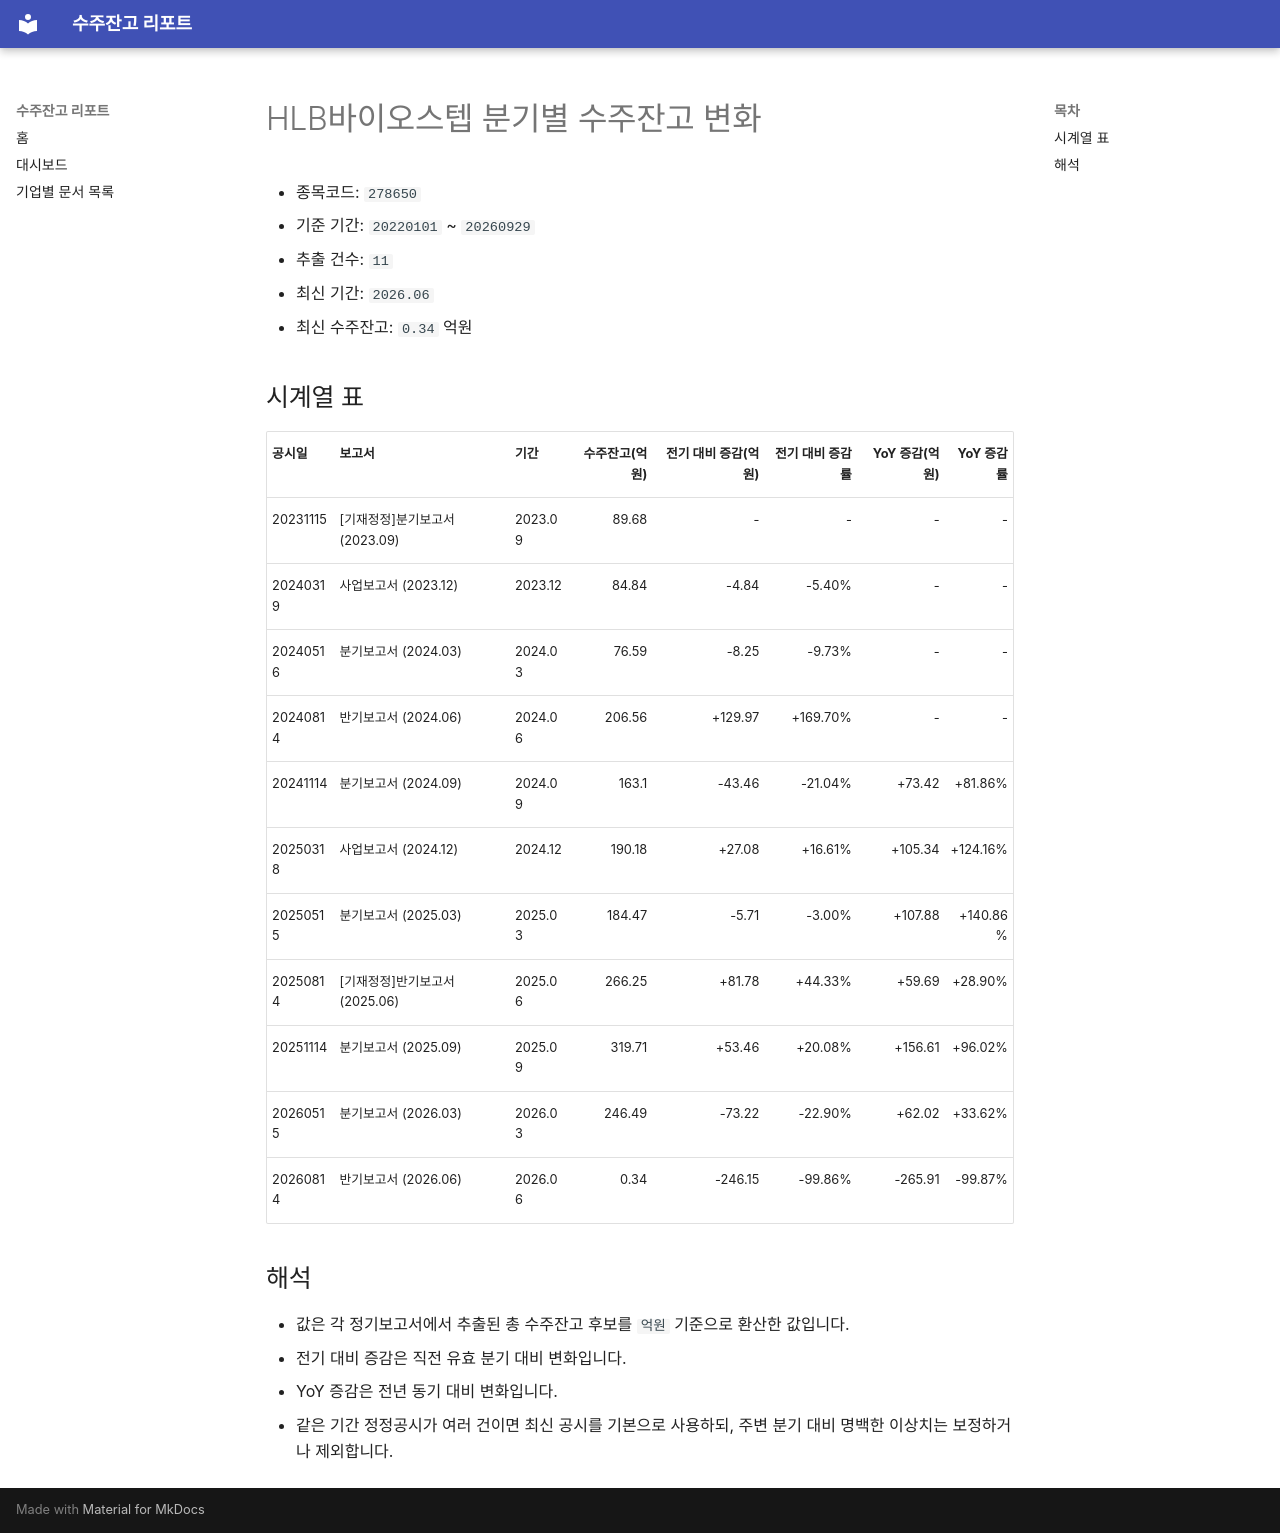

repository: agent-jaden/order-backlog-dashboard · page: companies/HLB바이오스텝_수주잔고(278650)/index.html · generator: mkdocs

# HLB바이오스텝 분기별 수주잔고 변화

- 종목코드: `278650`
- 기준 기간: `20220101` ~ `20260929`
- 추출 건수: `11`
- 최신 기간: `2026.06`
- 최신 수주잔고: `0.34` 억원

## 시계열 표

| 공시일 | 보고서 | 기간 | 수주잔고(억원) | 전기 대비 증감(억원) | 전기 대비 증감률 | YoY 증감(억원) | YoY 증감률 |
| --- | --- | --- | ---: | ---: | ---: | ---: | ---: |
| 20231115 | [기재정정]분기보고서 (2023.09) | 2023.09 | 89.68 | - | - | - | - |
| 20240319 | 사업보고서 (2023.12) | 2023.12 | 84.84 | -4.84 | -5.40% | - | - |
| 20240516 | 분기보고서 (2024.03) | 2024.03 | 76.59 | -8.25 | -9.73% | - | - |
| 20240814 | 반기보고서 (2024.06) | 2024.06 | 206.56 | +129.97 | +169.70% | - | - |
| 20241114 | 분기보고서 (2024.09) | 2024.09 | 163.1 | -43.46 | -21.04% | +73.42 | +81.86% |
| 20250318 | 사업보고서 (2024.12) | 2024.12 | 190.18 | +27.08 | +16.61% | +105.34 | +124.16% |
| 20250515 | 분기보고서 (2025.03) | 2025.03 | 184.47 | -5.71 | -3.00% | +107.88 | +140.86% |
| 20250814 | [기재정정]반기보고서 (2025.06) | 2025.06 | 266.25 | +81.78 | +44.33% | +59.69 | +28.90% |
| 20251114 | 분기보고서 (2025.09) | 2025.09 | 319.71 | +53.46 | +20.08% | +156.61 | +96.02% |
| 20260515 | 분기보고서 (2026.03) | 2026.03 | 246.49 | -73.22 | -22.90% | +62.02 | +33.62% |
| 20260814 | 반기보고서 (2026.06) | 2026.06 | 0.34 | -246.15 | -99.86% | -265.91 | -99.87% |

## 해석

- 값은 각 정기보고서에서 추출된 총 수주잔고 후보를 `억원` 기준으로 환산한 값입니다.
- 전기 대비 증감은 직전 유효 분기 대비 변화입니다.
- YoY 증감은 전년 동기 대비 변화입니다.
- 같은 기간 정정공시가 여러 건이면 최신 공시를 기본으로 사용하되, 주변 분기 대비 명백한 이상치는 보정하거나 제외합니다.
